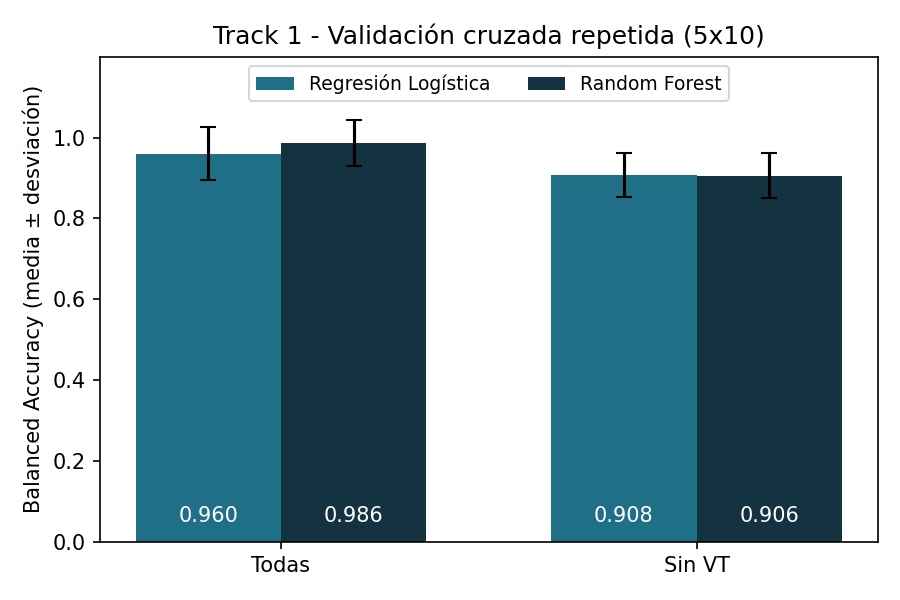

Values plotted in this chart, from the file beside it:
scenario, model, bal_acc_mean, bal_acc_std, recall_mean, recall_std, f1_mal_mean, f1_mal_std
Todas, Regresión Logística, 0.96, 0.066, 0.976, 0.086, 0.955, 0.074
Todas, Random Forest, 0.986, 0.057, 0.972, 0.113, 0.981, 0.076
Sin VT, Regresión Logística, 0.908, 0.054, 1.0, 0.0, 0.896, 0.057
Sin VT, Random Forest, 0.906, 0.055, 1.0, 0.0, 0.895, 0.057
